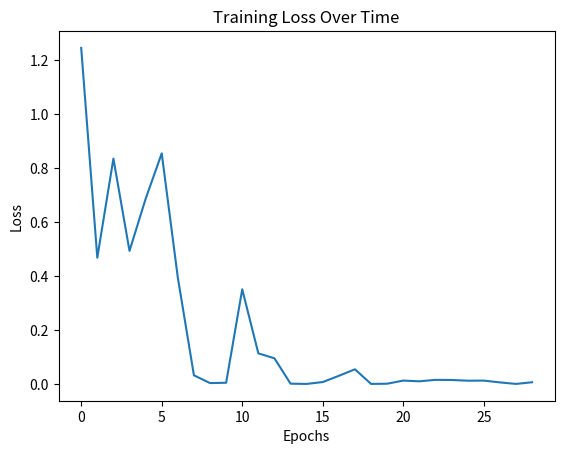

The script that saved this image:
import numpy as np  
import matplotlib.pyplot as plt  

# Hyperparameters ka nirdharan
input_size = 4  # Pratyek input data point me 4 features honge  
hidden_size = 5  # Hidden layer me 5 neurons honge  
output_size = 3  # Output 3 classes me se ek hoga  
initial_learning_rate = 0.1  # Adhyayan ke prarambh me gati ki dar  
decay_rate = 0.01  # Learning rate ko dheere-dheere kam karne ka factor  
momentum = 0.9  # Pehle ke gradients ka kitna prabhav naye updates pe hoga  
batch_size = 2  # Har iteration me kitne samples ka upyog hoga  
epochs = 1000  # Maximum baar poore dataset ka training hone ka sankhya  
patience = 10  # Early stopping ke liye maximum epochs jab tak loss improve na ho  

# Weight aur Bias ka initialisation
np.random.seed(42)  # Har baar ek jaisa result lane ke liye random seed set karna  
weights_input_hidden = np.random.randn(input_size, hidden_size)  # Input layer se hidden layer ke weights  
bias_hidden = np.zeros((1, hidden_size))  # Hidden layer ke biases  
weights_hidden_output = np.random.randn(hidden_size, output_size)  # Hidden layer se output layer ke weights  
bias_output = np.zeros((1, output_size))  # Output layer ke biases  

# Activation aur Loss Functions ka nirdharan
def relu(x):  
    """ReLU activation function jo negative values ko 0 bana deta hai"""  
    return np.maximum(0, x)  

def softmax(x):  
    """Softmax function jo output ko probability distribution me convert karta hai"""  
    exp_x = np.exp(x - np.max(x, axis=1, keepdims=True))  # Numerical stability ke liye max value subtract karna  
    return exp_x / np.sum(exp_x, axis=1, keepdims=True)  # Probability distribution nikalna  

def cross_entropy_loss(y_true, y_pred):  
    """Cross-entropy loss function jo model ki prediction aur actual output ke beech ka antar measure karta hai"""  
    return -np.mean(np.sum(y_true * np.log(y_pred + 1e-8), axis=1))  # 1e-8 numerical stability ke liye add kiya gaya hai  

# Training Function jo Adaptive Learning Rate, Momentum & Early Stopping ka upyog karega  
def train(X, y):  
    global weights_input_hidden, bias_hidden, weights_hidden_output, bias_output  

    # Momentum ke liye velocity variables ka initialisation
    velocity_w_ih = np.zeros_like(weights_input_hidden)  
    velocity_b_h = np.zeros_like(bias_hidden)  
    velocity_w_ho = np.zeros_like(weights_hidden_output)  
    velocity_b_o = np.zeros_like(bias_output)  

    best_loss = float('inf')  # Sabse kam loss ko track karne ke liye  
    patience_counter = 0  # Agar loss improve nahi ho raha hai to patience badhta jayega  
    loss_history = []  # Har epoch ka loss store karne ke liye  
    learning_rate = initial_learning_rate  # Shuruaati learning rate  

    for epoch in range(epochs):  
        indices = np.arange(X.shape[0])  # Data ke indices generate karna  
        np.random.shuffle(indices)  # Data ko randomly shuffle karna  
        X_shuffled, y_shuffled = X[indices], y[indices]  # Naye shuffled sequence me X aur y set karna  

        for i in range(0, X.shape[0], batch_size):  
            X_batch = X_shuffled[i:i+batch_size]  # Batch size ke hisaab se input data lena  
            y_batch = y_shuffled[i:i+batch_size]  # Us batch ke corresponding output labels lena  

            # Forward pass (aage badhne ki prakriya) 
            hidden_input = np.dot(X_batch, weights_input_hidden) + bias_hidden  # Input layer se hidden layer tak signal  
            hidden_output = relu(hidden_input)  # Hidden layer ka activation  
            output_input = np.dot(hidden_output, weights_hidden_output) + bias_output  # Hidden layer se output layer tak signal  
            y_pred = softmax(output_input)  # Output layer ka activation jo probability deta hai  

            # Loss Calculation (model ki galti ka hisaab)  
            loss = cross_entropy_loss(y_batch, y_pred)  

            # Backward pass (Peeche propagate karke gradients nikalna) 
            output_error = y_pred - y_batch  # Output error nikalna  
            hidden_error = np.dot(output_error, weights_hidden_output.T) * (hidden_input > 0)  # ReLU derivative ka use  

            # Momentum-based Weight Updates  
            velocity_w_ho = momentum * velocity_w_ho - learning_rate * np.dot(hidden_output.T, output_error) / batch_size  
            weights_hidden_output += velocity_w_ho  # Hidden-Output weights update  

            velocity_b_o = momentum * velocity_b_o - learning_rate * np.mean(output_error, axis=0, keepdims=True)  
            bias_output += velocity_b_o  # Output layer ke biases update  

            velocity_w_ih = momentum * velocity_w_ih - learning_rate * np.dot(X_batch.T, hidden_error) / batch_size  
            weights_input_hidden += velocity_w_ih  # Input-Hidden weights update  

            velocity_b_h = momentum * velocity_b_h - learning_rate * np.mean(hidden_error, axis=0, keepdims=True)  
            bias_hidden += velocity_b_h  # Hidden layer ke biases update  

        # Adaptive Learning Rate Update (har epoch ke baad learning rate kam karna)
        learning_rate = initial_learning_rate * np.exp(-decay_rate * epoch)  

        loss_history.append(loss)  # Loss ko history me store karna  

        # Early Stopping Check (agar loss improve nahi ho raha ho to ruk jaana)
        if loss < best_loss:  
            best_loss = loss  
            patience_counter = 0  # Agar loss kam ho raha hai to patience reset karna  
        else:  
            patience_counter += 1  # Agar loss improve nahi ho raha hai to patience count badh jayega  

        if patience_counter >= patience:  
            print(f"Stopping early at epoch {epoch} due to no improvement in loss.")  
            break  

        if epoch % 100 == 0:  
            print(f"Epoch {epoch}, Loss: {loss:.4f}, Learning Rate: {learning_rate:.5f}")  

    return loss_history  

# Data Generation & Training Function Call
X_train = np.random.rand(10, input_size)  # Random training data generate karna  
y_train = np.eye(output_size)[np.random.choice(output_size, 10)]  # Output labels ko one-hot encoding format me banana  
loss_history = train(X_train, y_train)  # Model ko train karna  

# Loss ka Visualization (Training ka graph plot karna)  
plt.plot(loss_history)  
plt.xlabel("Epochs")  
plt.ylabel("Loss")  
plt.title("Training Loss Over Time")  
plt.show()  